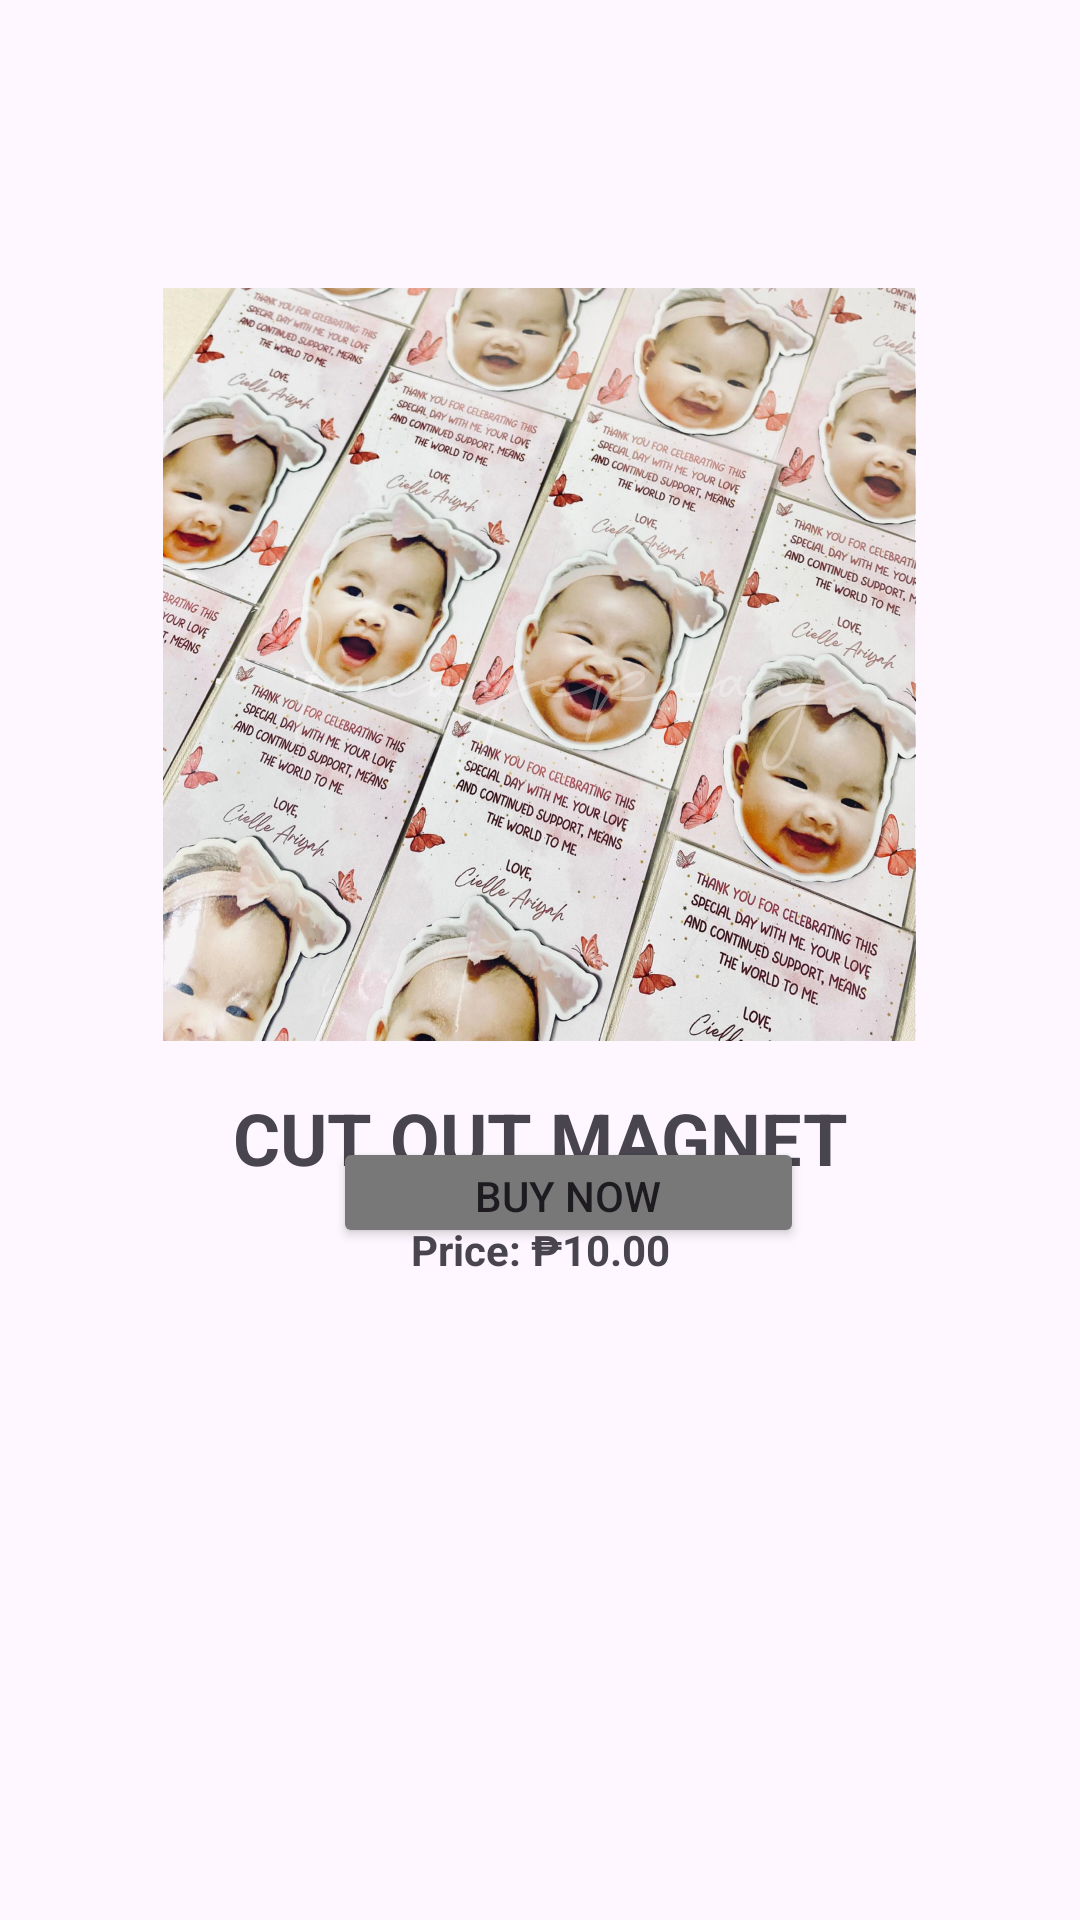

Produce the Android XML layout that renders to this screen, including the resource entries it uses.
<!-- AndroidManifest.xml: application theme Theme.Softeng -->
<!-- res/layout/activity_cut_out_mag.xml -->
<?xml version="1.0" encoding="utf-8"?>
<androidx.constraintlayout.widget.ConstraintLayout xmlns:android="http://schemas.android.com/apk/res/android"
    xmlns:app="http://schemas.android.com/apk/res-auto"
    xmlns:tools="http://schemas.android.com/tools"
    android:id="@+id/main"
    android:layout_width="match_parent"
    android:layout_height="match_parent"
    tools:context=".CutOutMag">

    <ImageView
        android:id="@+id/cut"
        android:layout_width="286dp"
        android:layout_height="251dp"
        android:layout_marginTop="96dp"
        app:layout_constraintEnd_toEndOf="parent"
        app:layout_constraintHorizontal_bias="0.496"
        app:layout_constraintStart_toStartOf="parent"
        app:layout_constraintTop_toTopOf="parent"
        app:srcCompat="@drawable/fc" />

    <TextView
        android:id="@+id/twhite"
        android:layout_width="278dp"
        android:layout_height="36dp"
        android:layout_marginTop="16dp"
        android:text="CUT OUT MAGNET"
        android:textAlignment="center"
        android:textSize="24sp"
        android:textStyle="bold"
        app:layout_constraintEnd_toEndOf="parent"
        app:layout_constraintHorizontal_bias="0.498"
        app:layout_constraintStart_toStartOf="parent"
        app:layout_constraintTop_toBottomOf="@+id/cut" />

    <TextView
        android:id="@+id/wprice"
        android:layout_width="133dp"
        android:layout_height="28dp"
        android:layout_marginTop="8dp"
        android:text="Price: ₱10.00"
        android:textAlignment="center"
        android:textStyle="bold"
        app:layout_constraintEnd_toEndOf="parent"
        app:layout_constraintStart_toStartOf="parent"
        app:layout_constraintTop_toBottomOf="@+id/twhite" />

    <ImageButton
        android:id="@+id/cart"
        android:layout_width="54dp"
        android:layout_height="37dp"
        android:layout_marginStart="92dp"
        android:layout_marginBottom="224dp"
        android:background="@android:color/transparent"
        android:scaleType="fitCenter"
        app:layout_constraintBottom_toBottomOf="parent"
        app:layout_constraintStart_toStartOf="parent"
        app:srcCompat="@drawable/cart" />


    <Button
        android:id="@+id/buybtn"
        android:layout_width="157dp"
        android:layout_height="37dp"
        android:layout_marginEnd="92dp"
        android:layout_marginBottom="224dp"
        android:backgroundTint="#787878"
        android:text="Buy Now"
        app:layout_constraintBottom_toBottomOf="parent"
        app:layout_constraintEnd_toEndOf="parent" />

</androidx.constraintlayout.widget.ConstraintLayout>
<!-- resources referenced by this layout -->
<resources>
  <!-- drawable fc: png bitmap (drawable, 397032 bytes) -->
  <style name="Theme.Softeng" parent="Base.Theme.Softeng" />
  <style name="Base.Theme.Softeng" parent="Theme.Material3.DayNight.NoActionBar">
          
          
      </style>
</resources>
